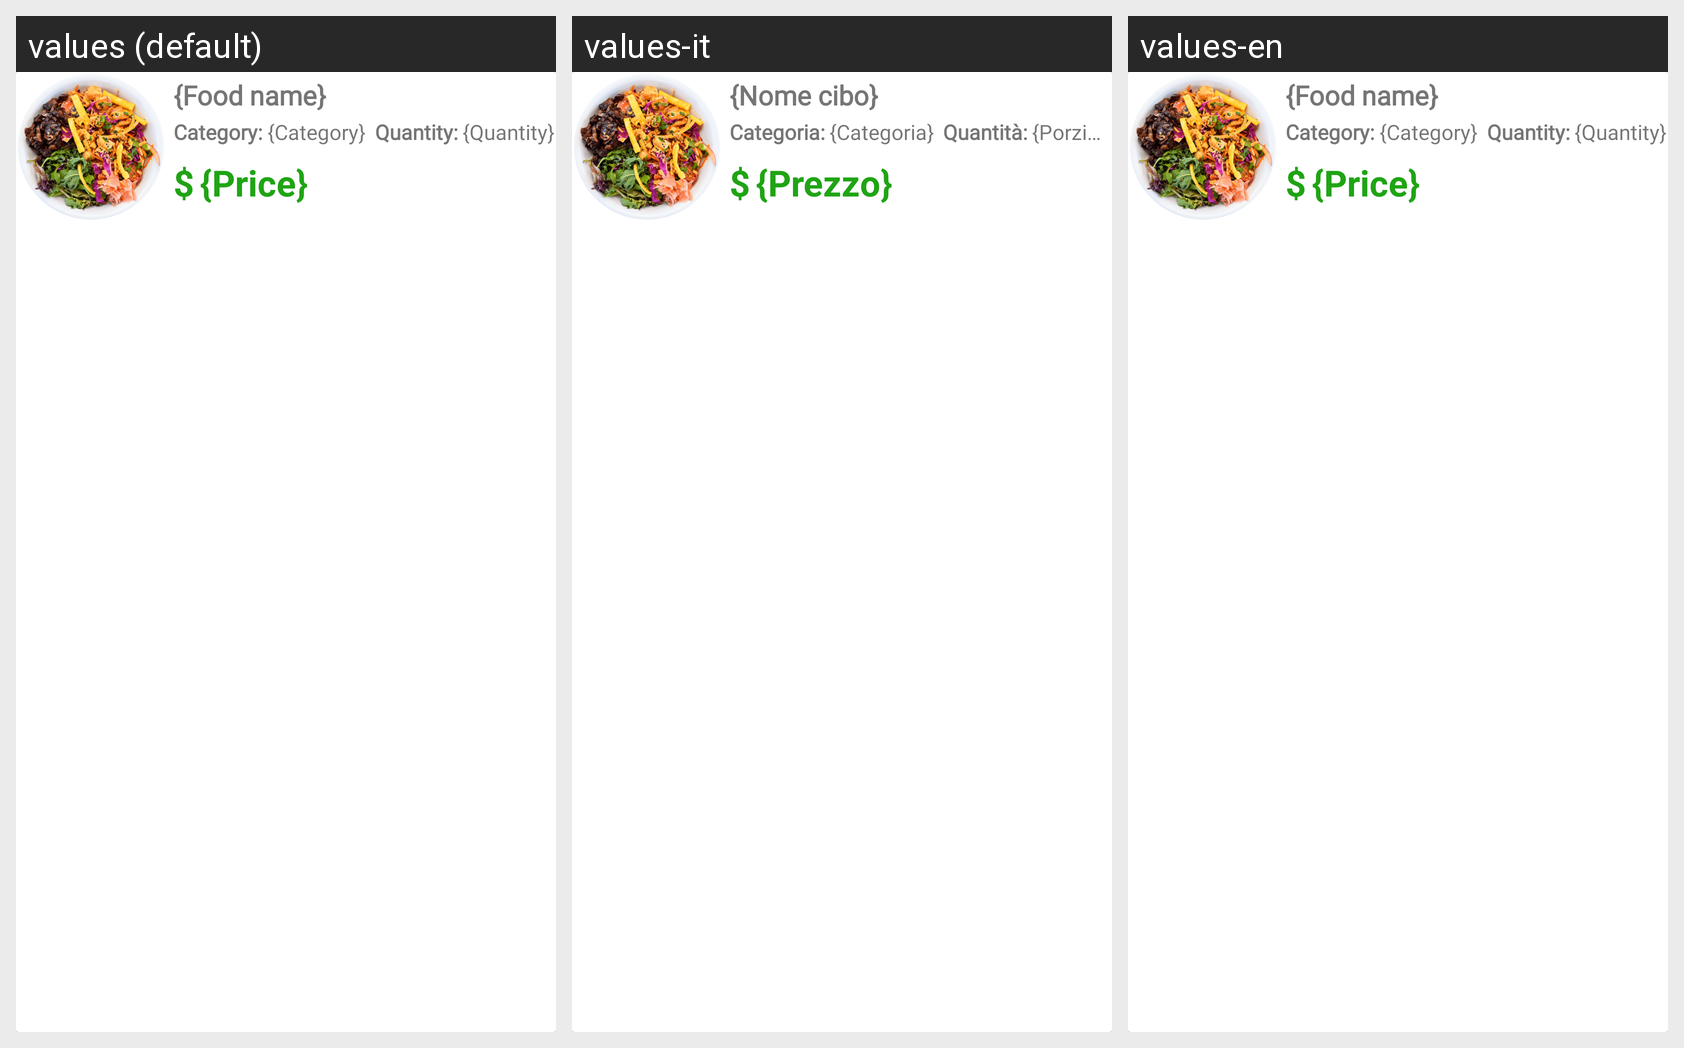

Translations of the strings shown on this Android screen, per locale in the grid:
Android screen res/layout/favorite_foods_item.xml rendered under 3 locales, left to right: values (default), values-it, values-en. Device: Nexus 5 (rendered at 1080×1920; each locale shown at half size, 540×960, under a caption strip naming it); theme Theme.FoodApp.
Strings drawn on this screen, with the default value and each locale's value (text and hints the layout hard-codes, and strings that could not be matched under every locale, appear in the picture but are not listed):

food_name
  values: {Food name}
  values-it: {Nome cibo}
  values-en: {Food name}

category
  values: Category:
  values-it: Categoria:
  values-en: Category:

category_value
  values: {Category}
  values-it: {Categoria}
  values-en: {Category}

quantity
  values: Quantity:
  values-it: Quantità:
  values-en: Quantity:

quantity_value
  values: {Quantity}
  values-it: {Porzione}
  values-en: {Quantity}

dollar_sign
  values: $
  values-it: $
  values-en: $

price_value
  values: {Price}
  values-it: {Prezzo}
  values-en: {Price}
